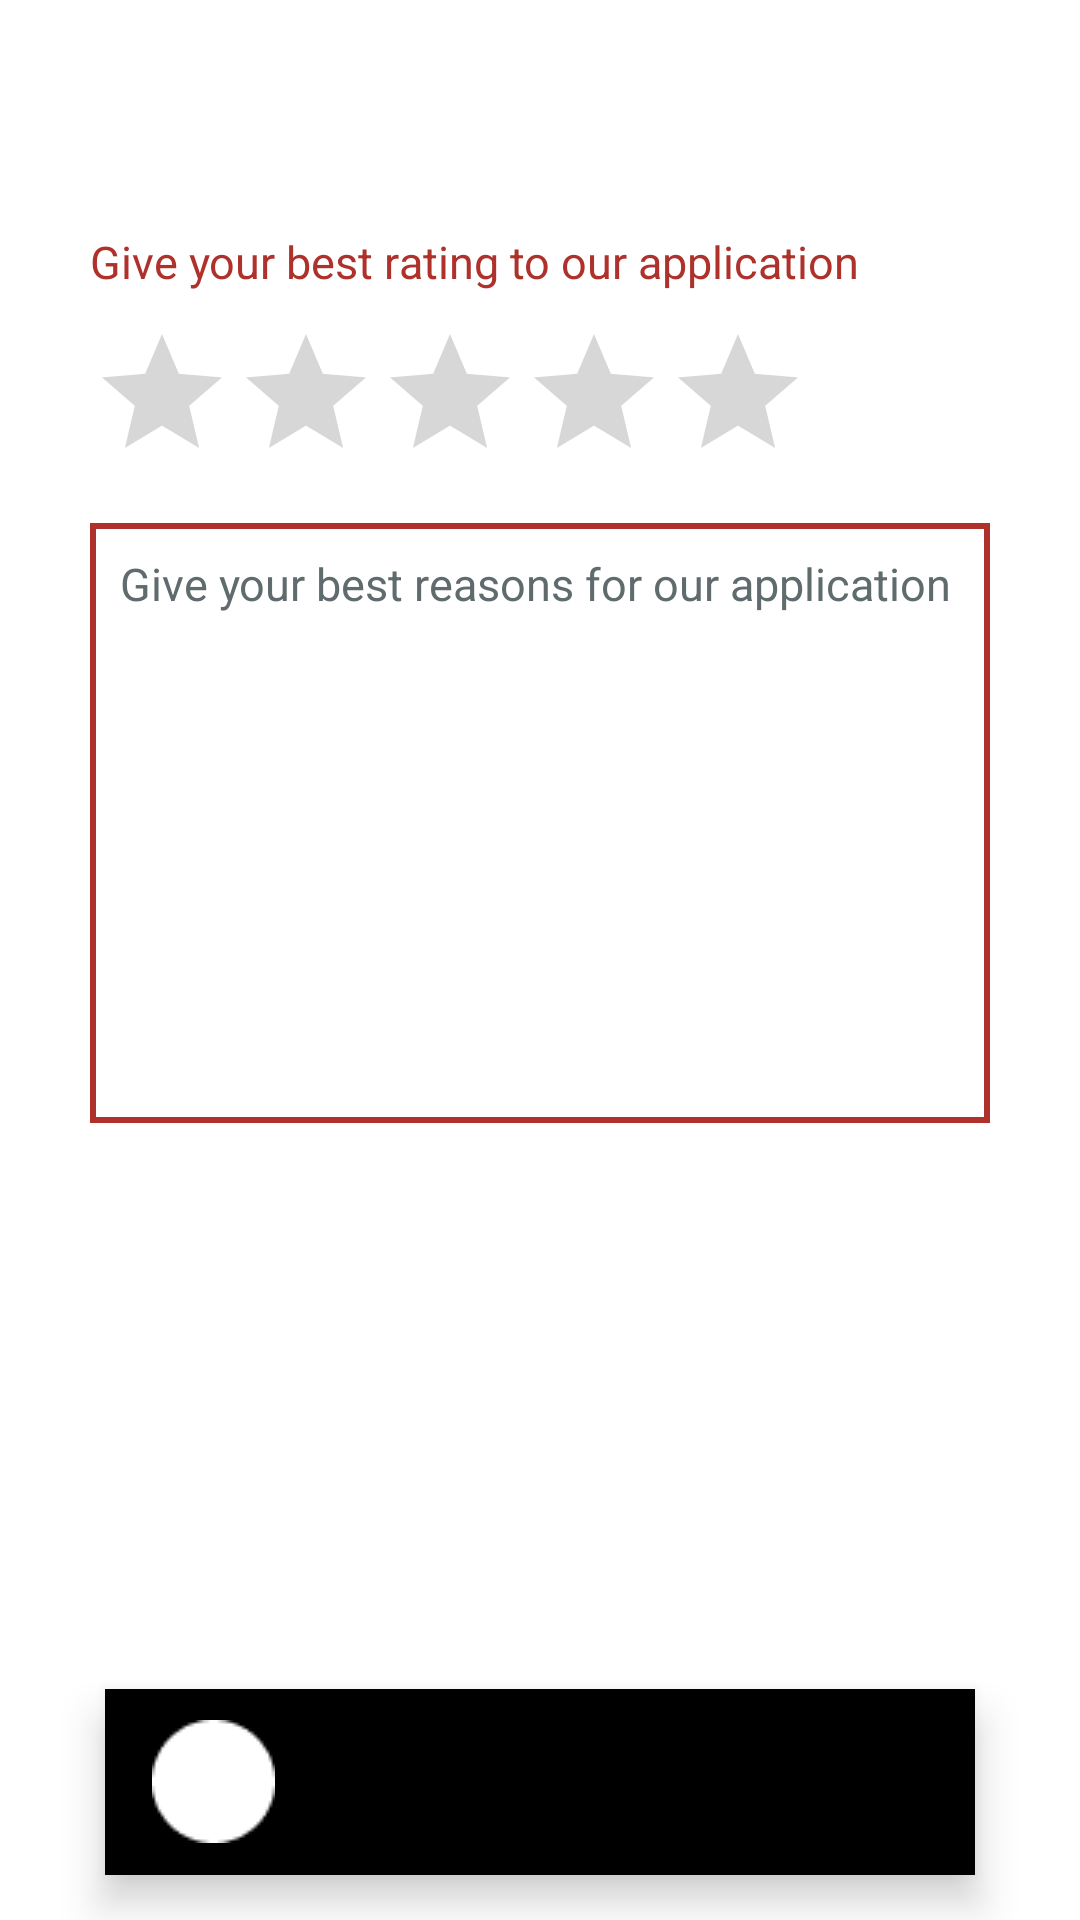

Produce the Android XML layout that renders to this screen, including the resource entries it uses.
<!-- AndroidManifest.xml: application theme Theme.GotoSumbar -->
<!-- res/layout/activity_feedback.xml -->
<?xml version="1.0" encoding="utf-8"?>
<androidx.constraintlayout.widget.ConstraintLayout xmlns:android="http://schemas.android.com/apk/res/android"
    xmlns:app="http://schemas.android.com/apk/res-auto"
    xmlns:tools="http://schemas.android.com/tools"
    android:layout_width="match_parent"
    android:layout_height="match_parent"
    android:background="@color/white"
    tools:context=".FeedbackActivity">

    <RelativeLayout
        android:id="@+id/relativeLayout2"
        android:layout_width="match_parent"
        android:layout_height="wrap_content"
        app:layout_constraintEnd_toEndOf="parent"
        app:layout_constraintStart_toStartOf="parent"
        app:layout_constraintTop_toTopOf="parent">

        <TextView
            android:id="@+id/tvAbout"
            android:layout_width="match_parent"
            android:layout_height="wrap_content"
            android:layout_marginStart="25dp"
            android:layout_marginTop="30dp"
            android:layout_marginEnd="25dp"
            android:background="@drawable/bg_main"
            android:paddingStart="20dp"
            android:paddingTop="5dp"
            android:paddingEnd="20dp"
            android:paddingBottom="5dp"
            android:text="Feedback"
            android:textColor="@color/white"
            android:textSize="20sp"
            android:textStyle="bold"
            app:layout_constraintEnd_toEndOf="parent"
            app:layout_constraintStart_toStartOf="parent" />

    </RelativeLayout>

    <TextView
        android:id="@+id/report"
        android:layout_width="wrap_content"
        android:layout_height="wrap_content"
        android:text="@string/feedback"
        android:layout_marginTop="10dp"
        android:layout_marginStart="30dp"
        android:textColor="@color/red"
        android:textSize="15sp"
        app:layout_constraintStart_toStartOf="parent"
        app:layout_constraintTop_toBottomOf="@+id/relativeLayout2" />

    <RatingBar
        android:id="@+id/rating"
        android:layout_marginTop="10dp"
        android:layout_marginStart="30dp"
        android:layout_width="wrap_content"
        android:layout_height="wrap_content"
        android:numStars="5"
        android:progressTint="@color/duskYellow"
        app:layout_constraintStart_toStartOf="parent"
        app:layout_constraintTop_toBottomOf="@+id/report" />

    <EditText
        android:id="@+id/edReport"
        android:layout_width="match_parent"
        android:layout_height="200dp"
        android:layout_marginStart="30dp"
        android:layout_marginTop="10dp"
        android:layout_marginEnd="30dp"
        android:layout_marginBottom="10dp"
        android:background="@drawable/bg_red_edge"
        android:justificationMode="inter_word"
        android:padding="10dp"
        android:text=""
        android:textCursorDrawable="@drawable/color_cur_red"
        android:gravity="start"
        android:hint="@string/reason"
        android:textColorHint="@color/grey"
        android:textColor="@color/red"
        android:textSize="15sp"
        app:layout_constraintEnd_toEndOf="parent"
        app:layout_constraintStart_toStartOf="parent"
        app:layout_constraintTop_toBottomOf="@+id/rating" />

    <RelativeLayout
        android:layout_marginBottom="50dp"
        android:id="@+id/send"
        android:layout_width="180dp"
        android:layout_height="50dp"
        android:background="@drawable/bg_red"
        app:layout_constraintBottom_toTopOf="@+id/botNavbar"
        app:layout_constraintEnd_toEndOf="parent"
        app:layout_constraintStart_toStartOf="parent">

        <TextView
            android:layout_width="wrap_content"
            android:layout_height="wrap_content"
            android:layout_centerInParent="true"
            android:text="send"
            android:textColor="@color/white"
            android:textSize="17sp"
            android:textStyle="bold" />

    </RelativeLayout>

    <com.google.android.material.bottomnavigation.BottomNavigationView
        android:id="@+id/botNavbar"
        android:layout_width="match_parent"
        android:layout_height="62dp"
        android:layout_marginStart="35dp"
        android:layout_marginEnd="35dp"
        android:layout_marginBottom="15dp"
        android:background="@drawable/bg_main"
        app:itemIconSize="41dp"
        app:labelVisibilityMode="unlabeled"
        app:layout_constraintBottom_toBottomOf="parent"
        app:layout_constraintEnd_toEndOf="parent"
        app:layout_constraintStart_toStartOf="parent"
        app:menu="@menu/menu_navbar" />


</androidx.constraintlayout.widget.ConstraintLayout>
<!-- resources referenced by this layout -->
<resources>
  <color name="duskYellow">#EE684A</color>
  <color name="grey">#5F6B6D</color>
  <color name="red">#AE312B</color>
  <color name="white">#FFFFFFFF</color>
  <!-- drawable bg_red_edge (drawable) -->
  <?xml version="1.0" encoding="utf-8"?>
  <shape xmlns:android="http://schemas.android.com/apk/res/android">
      <solid android:color="@color/white"/>
      <stroke android:width="2dp"
          android:color="@color/red"/>
  </shape>
  <!-- drawable color_cur_red (drawable) -->
  <?xml version="1.0" encoding="utf-8"?>
  <shape xmlns:android="http://schemas.android.com/apk/res/android">
      <size android:width="2dp"/>
      <solid android:color="@color/red" />
  </shape>
  <string name="feedback">Give your best rating to our application</string>
  <string name="reason">Give your best reasons for our application</string>
  <style name="Theme.GotoSumbar" parent="Theme.MaterialComponents.DayNight.NoActionBar">
          
          <item name="colorPrimary">@color/white</item>
          <item name="colorPrimaryVariant">@color/white</item>
          <item name="colorOnPrimary">@color/white</item>
          
          <item name="colorSecondary">@color/white</item>
          <item name="colorSecondaryVariant">@color/white</item>
          <item name="colorOnSecondary">@color/white</item>
          
          <item name="android:statusBarColor">?attr/colorPrimaryVariant</item>
          
      </style>
</resources>
